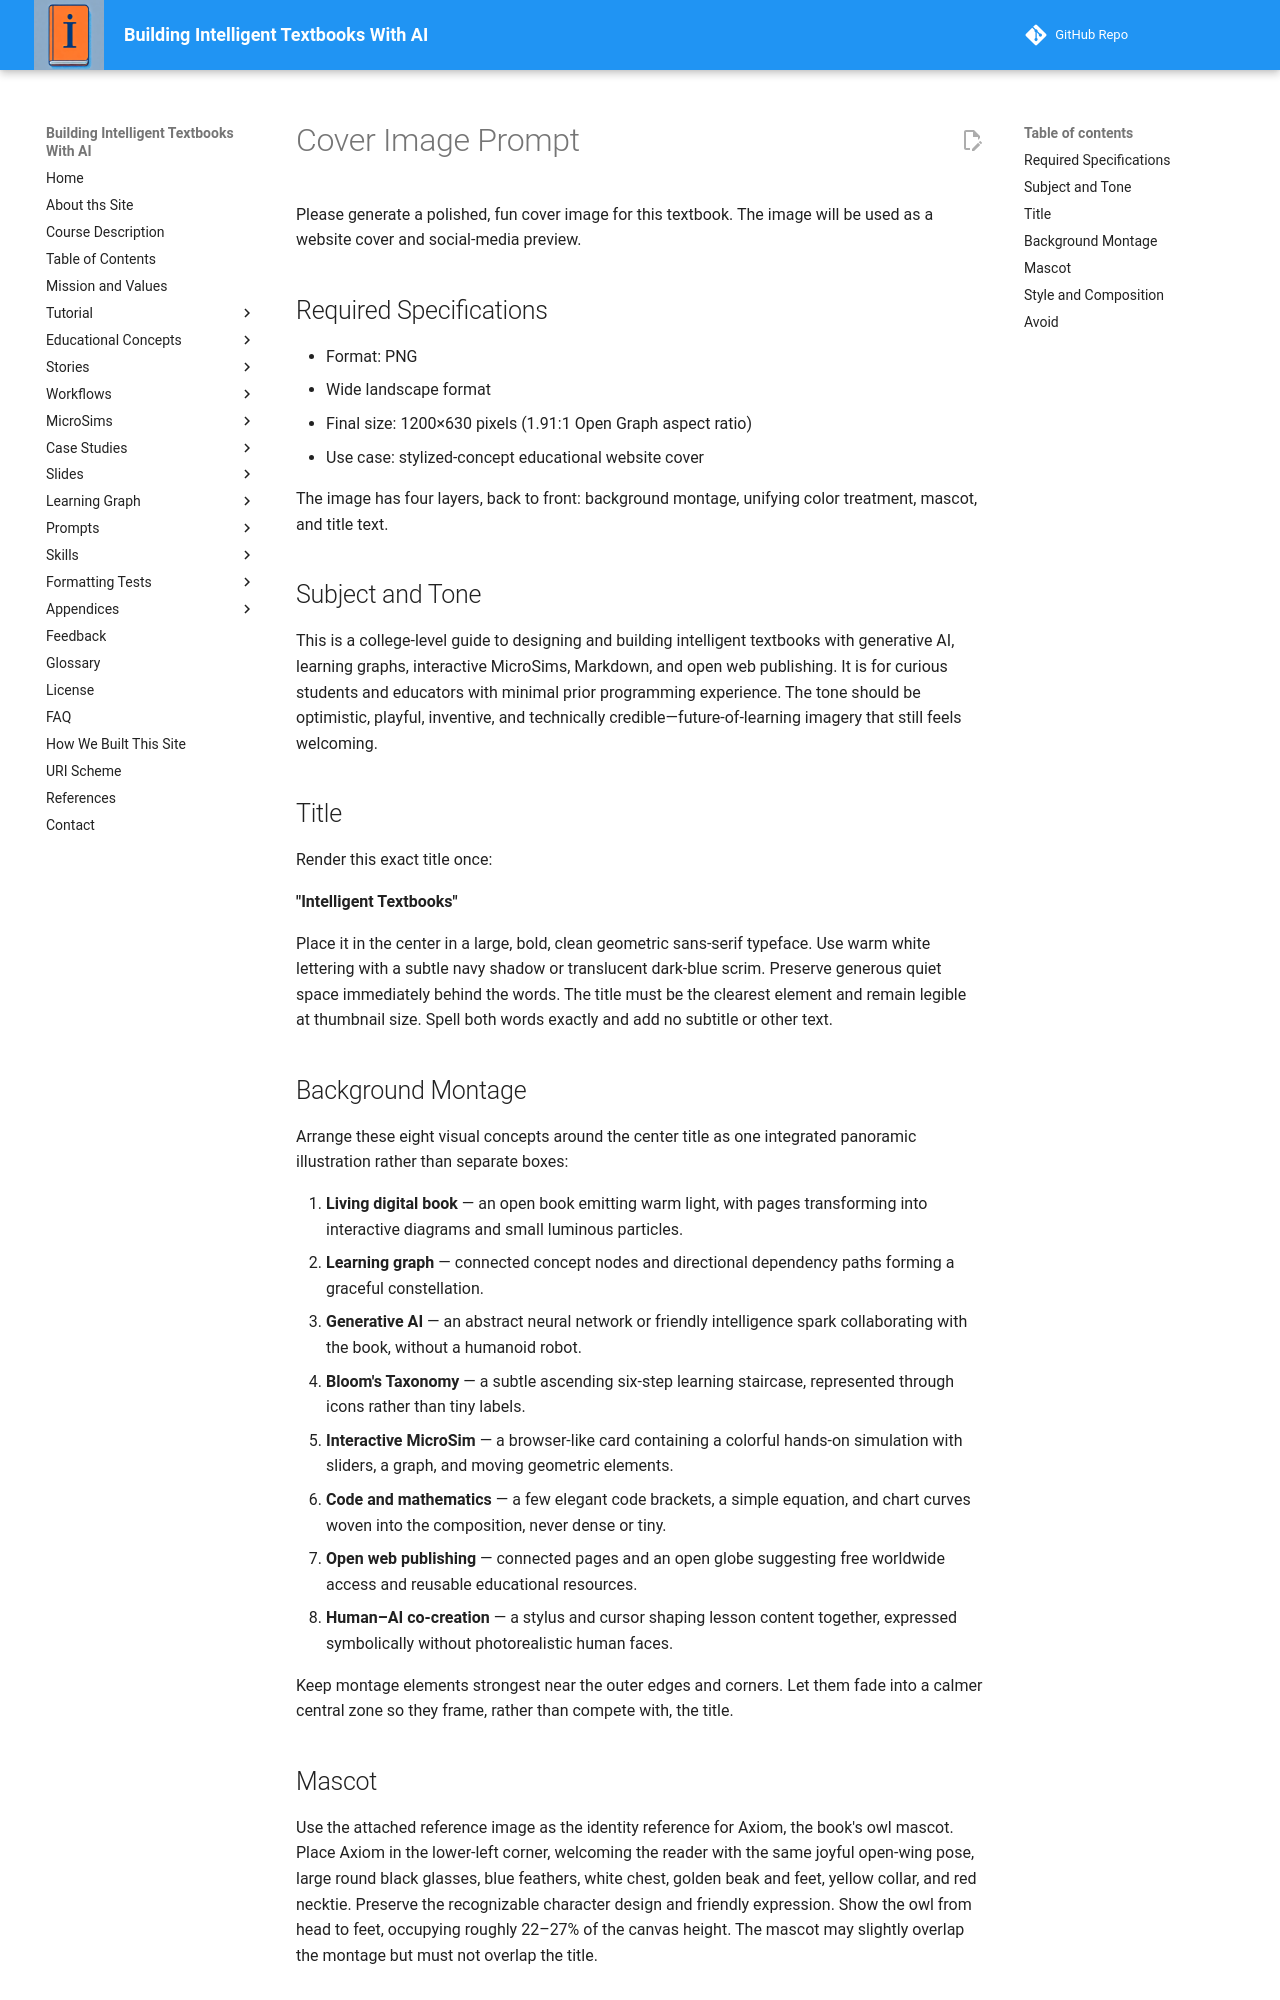

repository: dmccreary/intelligent-textbooks · page: img/cover-image-prompt/index.html · generator: mkdocs

# Cover Image Prompt

Please generate a polished, fun cover image for this textbook. The image will
be used as a website cover and social-media preview.

## Required Specifications

- Format: PNG
- Wide landscape format
- Final size: 1200×630 pixels (1.91:1 Open Graph aspect ratio)
- Use case: stylized-concept educational website cover

The image has four layers, back to front: background montage, unifying color
treatment, mascot, and title text.

## Subject and Tone

This is a college-level guide to designing and building intelligent textbooks
with generative AI, learning graphs, interactive MicroSims, Markdown, and open
web publishing. It is for curious students and educators with minimal prior
programming experience. The tone should be optimistic, playful, inventive, and
technically credible—future-of-learning imagery that still feels welcoming.

## Title

Render this exact title once:

**"Intelligent Textbooks"**

Place it in the center in a large, bold, clean geometric sans-serif typeface.
Use warm white lettering with a subtle navy shadow or translucent dark-blue
scrim. Preserve generous quiet space immediately behind the words. The title
must be the clearest element and remain legible at thumbnail size. Spell both
words exactly and add no subtitle or other text.

## Background Montage

Arrange these eight visual concepts around the center title as one integrated
panoramic illustration rather than separate boxes:

1. **Living digital book** — an open book emitting warm light, with pages
   transforming into interactive diagrams and small luminous particles.
2. **Learning graph** — connected concept nodes and directional dependency
   paths forming a graceful constellation.
3. **Generative AI** — an abstract neural network or friendly intelligence
   spark collaborating with the book, without a humanoid robot.
4. **Bloom's Taxonomy** — a subtle ascending six-step learning staircase,
   represented through icons rather than tiny labels.
5. **Interactive MicroSim** — a browser-like card containing a colorful
   hands-on simulation with sliders, a graph, and moving geometric elements.
6. **Code and mathematics** — a few elegant code brackets, a simple equation,
   and chart curves woven into the composition, never dense or tiny.
7. **Open web publishing** — connected pages and an open globe suggesting
   free worldwide access and reusable educational resources.
8. **Human–AI co-creation** — a stylus and cursor shaping lesson content
   together, expressed symbolically without photorealistic human faces.

Keep montage elements strongest near the outer edges and corners. Let them
fade into a calmer central zone so they frame, rather than compete with, the
title.

## Mascot

Use the attached reference image as the identity reference for Axiom, the
book's owl mascot. Place Axiom in the lower-left corner, welcoming the reader
with the same joyful open-wing pose, large round black glasses, blue feathers,
white chest, golden beak and feet, yellow collar, and red necktie. Preserve
the recognizable character design and friendly expression. Show the owl from
head to feet, occupying roughly 22–27% of the canvas height. The mascot may
slightly overlap the montage but must not overlap the title.
